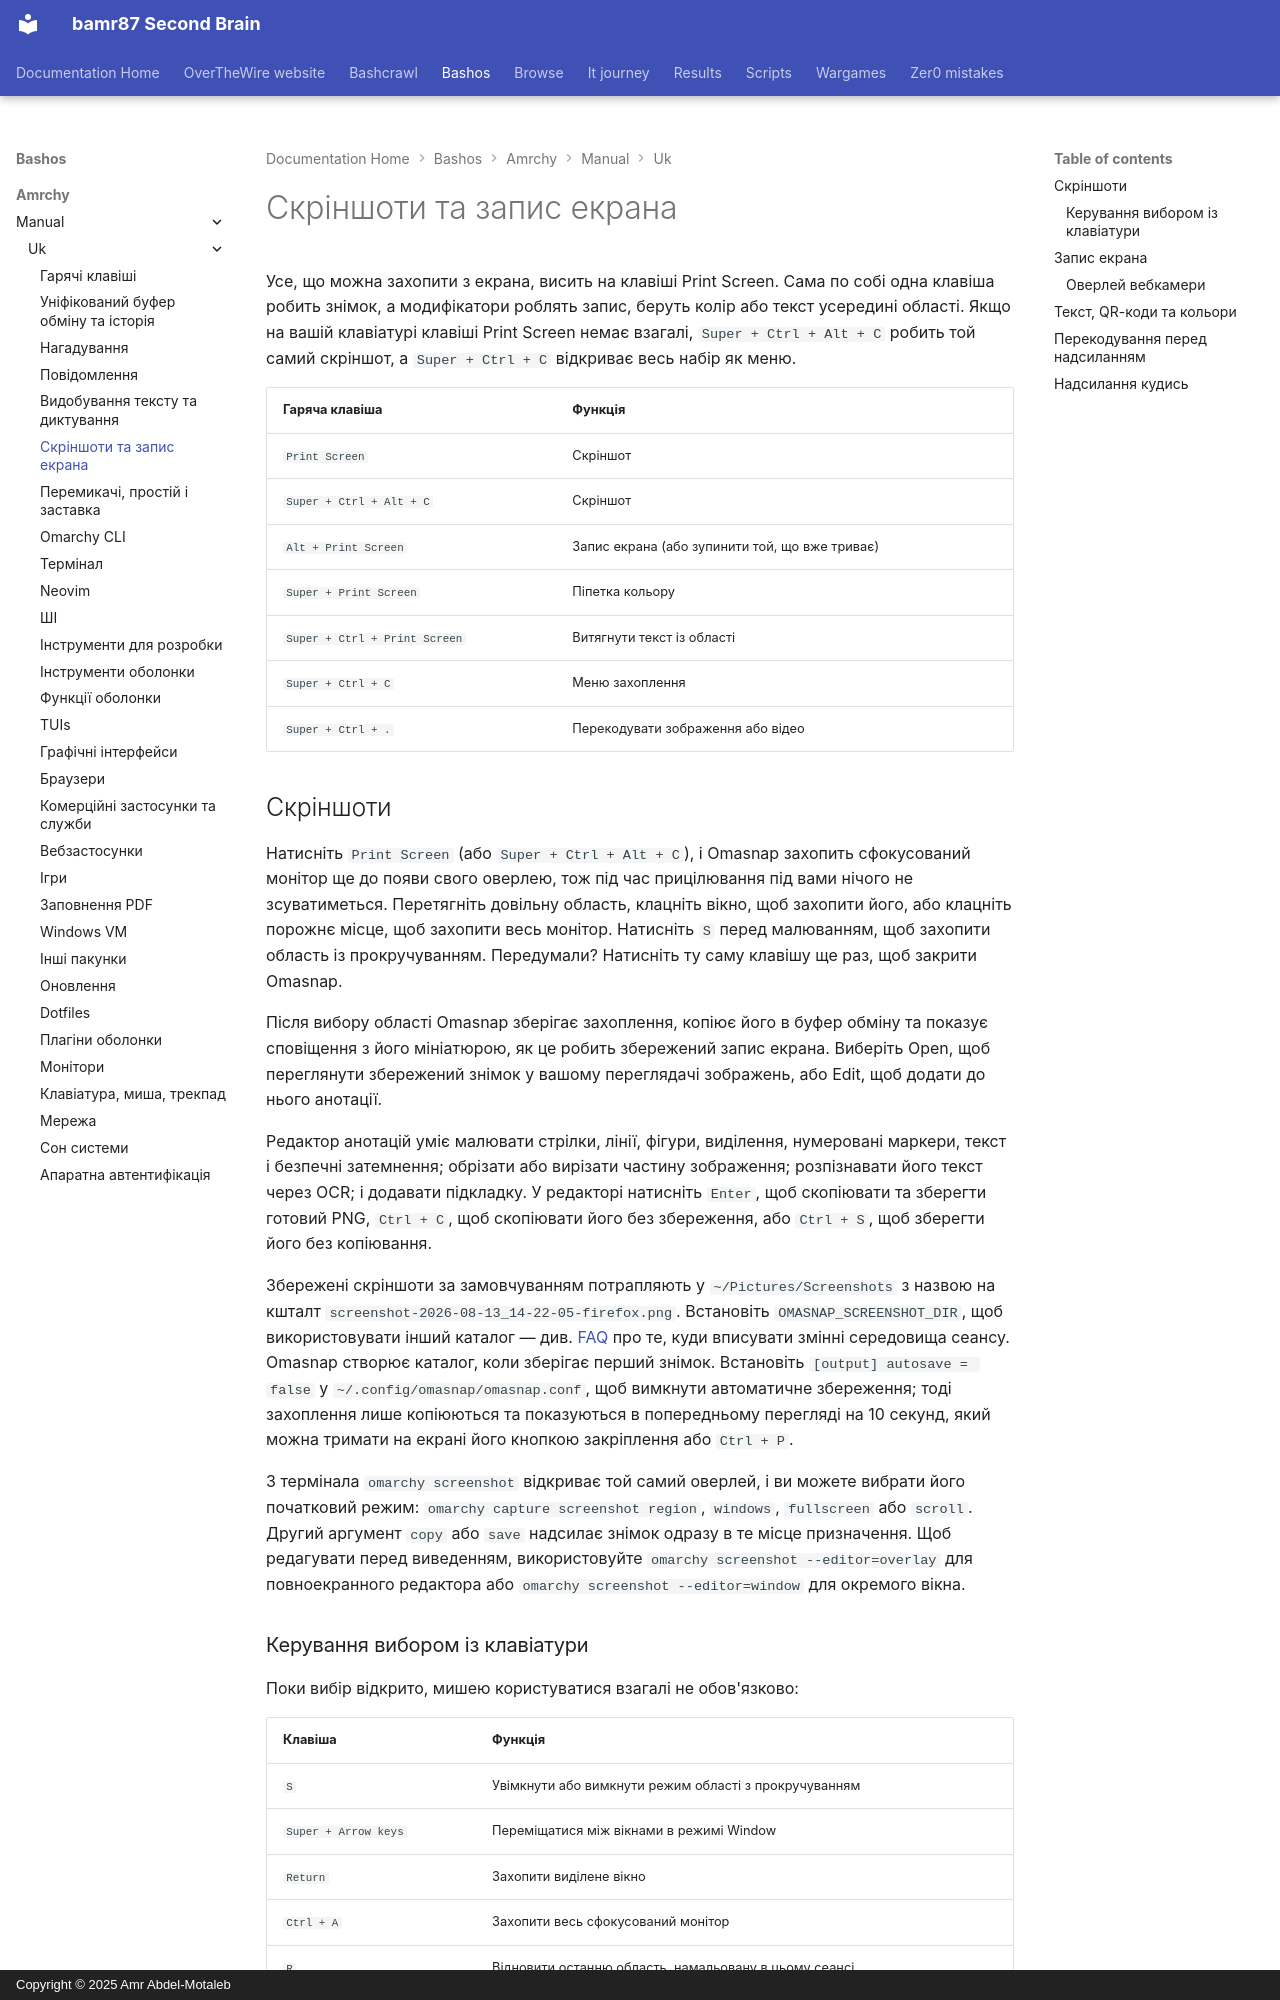

repository: bamr87/README · page: bashos/amrchy/manual/uk/12-screenshots-recording/index.html · generator: mkdocs · copyright: Copyright © 2025 Amr Abdel-Motaleb

---
source_file: amrchy/manual/uk/12-screenshots-recording.md
source_repo: bamr87/bashos
source_url: https://github.com/bamr87/bashos/blob/main/amrchy/manual/uk/12-screenshots-recording.md
title: Скріншоти та запис екрана
---
# Скріншоти та запис екрана

Усе, що можна захопити з екрана, висить на клавіші Print Screen. Сама по собі одна клавіша робить знімок, а модифікатори роблять запис, беруть колір або текст усередині області. Якщо на вашій клавіатурі клавіші Print Screen немає взагалі, `Super + Ctrl + Alt + C` робить той самий скріншот, а `Super + Ctrl + C` відкриває весь набір як меню.

| Гаряча клавіша | Функція |
| ------ | -------- |
| `Print Screen` | Скріншот |
| `Super + Ctrl + Alt + C` | Скріншот |
| `Alt + Print Screen` | Запис екрана (або зупинити той, що вже триває) |
| `Super + Print Screen` | Піпетка кольору |
| `Super + Ctrl + Print Screen` | Витягнути текст із області |
| `Super + Ctrl + C` | Меню захоплення |
| `Super + Ctrl + .` | Перекодувати зображення або відео |

## Скріншоти

Натисніть `Print Screen` (або `Super + Ctrl + Alt + C`), і Omasnap захопить сфокусований монітор ще до появи свого оверлею, тож під час прицілювання під вами нічого не зсуватиметься. Перетягніть довільну область, клацніть вікно, щоб захопити його, або клацніть порожнє місце, щоб захопити весь монітор. Натисніть `S` перед малюванням, щоб захопити область із прокручуванням. Передумали? Натисніть ту саму клавішу ще раз, щоб закрити Omasnap.

Після вибору області Omasnap зберігає захоплення, копіює його в буфер обміну та показує сповіщення з його мініатюрою, як це робить збережений запис екрана. Виберіть Open, щоб переглянути збережений знімок у вашому переглядачі зображень, або Edit, щоб додати до нього анотації.

Редактор анотацій уміє малювати стрілки, лінії, фігури, виділення, нумеровані маркери, текст і безпечні затемнення; обрізати або вирізати частину зображення; розпізнавати його текст через OCR; і додавати підкладку. У редакторі натисніть `Enter`, щоб скопіювати та зберегти готовий PNG, `Ctrl + C`, щоб скопіювати його без збереження, або `Ctrl + S`, щоб зберегти його без копіювання.

Збережені скріншоти за замовчуванням потрапляють у `~/Pictures/Screenshots` з назвою на кшталт `screenshot-2026-08-13_14-22-05-firefox.png`. Встановіть `OMASNAP_SCREENSHOT_DIR`, щоб використовувати інший каталог — див. [FAQ](46-faq.md) про те, куди вписувати змінні середовища сеансу. Omasnap створює каталог, коли зберігає перший знімок. Встановіть `[output] autosave = false` у `~/.config/omasnap/omasnap.conf`, щоб вимкнути автоматичне збереження; тоді захоплення лише копіюються та показуються в попередньому перегляді на 10 секунд, який можна тримати на екрані його кнопкою закріплення або `Ctrl + P`.

З термінала `omarchy screenshot` відкриває той самий оверлей, і ви можете вибрати його початковий режим: `omarchy capture screenshot region`, `windows`, `fullscreen` або `scroll`. Другий аргумент `copy` або `save` надсилає знімок одразу в те місце призначення. Щоб редагувати перед виведенням, використовуйте `omarchy screenshot --editor=overlay` для повноекранного редактора або `omarchy screenshot --editor=window` для окремого вікна.

### Керування вибором із клавіатури

Поки вибір відкрито, мишею користуватися взагалі не обов'язково:

| Клавіша | Функція |
| --- | -------- |
| `S` | Увімкнути або вимкнути режим області з прокручуванням |
| `Super + Arrow keys` | Переміщатися між вікнами в режимі Window |
| `Return` | Захопити виділене вікно |
| `Ctrl + A` | Захопити весь сфокусований монітор |
| `R` | Відновити останню область, намальовану в цьому сеансі |
| `Esc` | Закрити Omasnap |

Ці прив'язки існують лише поки Omasnap відкрито, тому вони не можуть конфліктувати ні з чим у вашій власній конфігурації.
